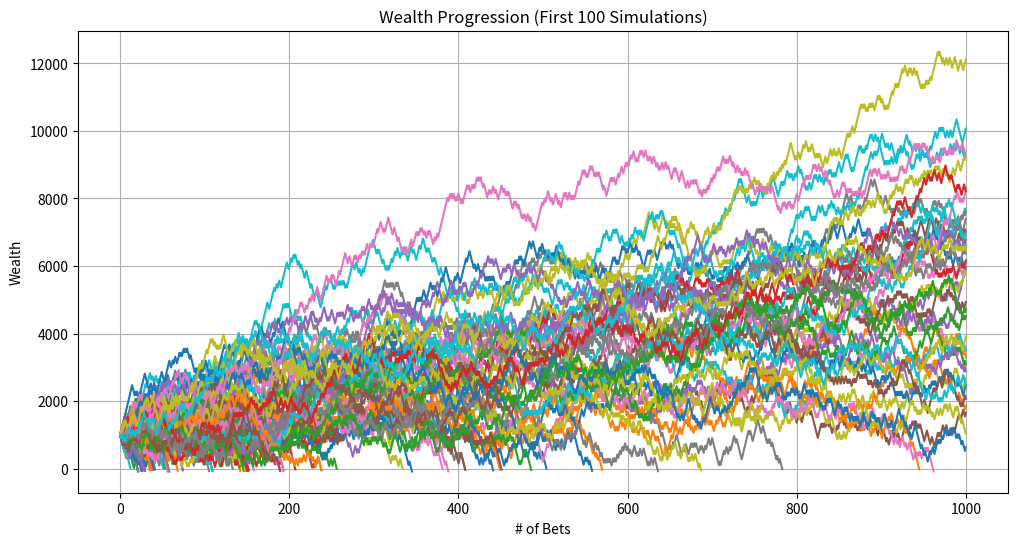
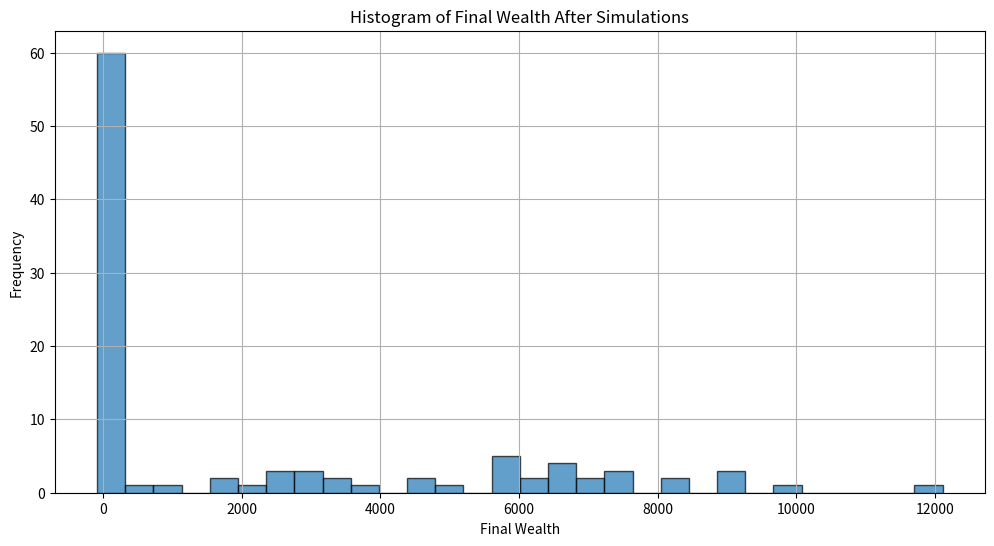

Python code for these plots, in order:
import random
import matplotlib.pyplot as plt
import math

def run_single_simulation(starting_wealth, up_amount, p_up, down_amount, p_down, upper_bet_limit, lower_threshold):
    """
    Runs simulation of repeated fixed bets.

    Parameters:
    - starting_wealth (float): Initial amount of wealth.
    - up_amount (float): Amount won per successful bet.
    - p_up (float): Probability of winning each bet.
    - down_amount (float): Amount lost per unsuccessful bet.
    - p_down (float): Probability of losing each bet.
    - upper_bet_limit (int): Maximum number of bets to simulate.
    - lower_threshold (float): Wealth level to stop betting (0 for bankruptcy or 1).

    Returns:
    - wealth_history (list): List of wealth after each bet.
    - peak_wealth (float): Highest wealth achieved during the simulation.
    - min_wealth (float): Lowest wealth achieved during the simulation.
    - went_bankrupt (bool): Whether the simulation ended in ruin.
    - bet_count (int): Total number of bets placed in the simulation.
    """
    current_wealth = starting_wealth
    bet_count = 0
    wealth_history = [current_wealth]
    peak_wealth = starting_wealth
    min_wealth = starting_wealth
    went_bankrupt = False

    while bet_count < upper_bet_limit and current_wealth > lower_threshold:
        bet_count += 1
        outcome = random.random()

        if outcome < p_up:
            current_wealth += up_amount
            result = "Win"
        elif outcome < p_up + p_down:
            current_wealth -= down_amount
            result = "Lose"
        else:
            result = "No Change"

        wealth_history.append(current_wealth)

        if current_wealth > peak_wealth:
            peak_wealth = current_wealth
        if current_wealth < min_wealth:
            min_wealth = current_wealth

        # Print the outcome of the current bet
        #print(f"Bet {bet_count}: {result} | Current Wealth: {current_wealth}")

        # Check if wealth has hit the lower threshold
        if current_wealth <= lower_threshold:
            print("\n--- Stopping Simulation ---")
            print(f"Wealth has reached the lower threshold of {lower_threshold}.")
            went_bankrupt = True
            break
    else:
        pass
        #print("\n--- Stopping Simulation ---")
        #print(f"Reached the upper limit of {upper_bet_limit} bets.")

    # Final Results
    #print("\n=== Simulation Summary ===")
    print(f"Total Bets Placed: {bet_count}")
    #print(f"Final Wealth: {current_wealth}")
    #print(f"Peak Wealth Achieved: {peak_wealth}")
    #print(f"Minimum Wealth Achieved: {min_wealth}\n")

    return wealth_history, peak_wealth, min_wealth, went_bankrupt, bet_count

def run_multiple_simulations(num_simulations, starting_wealth, up_amount, p_up, down_amount, p_down, upper_bet_limit, lower_threshold):
    """
    Runs multiple simulations of repeated fixed bets.

    Parameters:
    - num_simulations (int): Number of simulations to run.
    - All other parameters as defined in run_single_simulation.

    Returns:
    - final_wealths (list): Final wealth from each simulation.
    - peak_wealths (list): Peak wealth from each simulation.
    - min_wealths (list): Minimum wealth from each simulation.
    - all_wealth_histories (list): Wealth histories from all simulations.
    - ruin_count (int): Number of simulations that ended in ruin.
    - smallest_min_wealth (float): Smallest minimum wealth achieved across all simulations.
    - highest_peak_wealth (float): Highest peak wealth achieved across all simulations.
    """
    ruin_count = 0
    final_wealths = []
    peak_wealths = []
    min_wealths = []
    all_wealth_histories = []
    smallest_min_wealth = float('inf')
    highest_peak_wealth = float('-inf')
    max_bets_before_ruin = 0
    simulations_with_max_bets_before_ruin = []

    for sim in range(1, num_simulations + 1):
        #print(f"\n=== Simulation {sim} ===")
        wealth_history, peak_wealth, min_wealth, went_bankrupt, bet_count = run_single_simulation(
            starting_wealth, up_amount, p_up, down_amount, p_down, upper_bet_limit, lower_threshold
        )
        all_wealth_histories.append(wealth_history)
        final_wealths.append(wealth_history[-1])
        peak_wealths.append(peak_wealth)
        min_wealths.append(min_wealth)

        if min_wealth < smallest_min_wealth:
            smallest_min_wealth = min_wealth
        if peak_wealth > highest_peak_wealth:
            highest_peak_wealth = peak_wealth

        if went_bankrupt:
            ruin_count += 1

            # track the simulation(s) with the most bets before ruin
            if bet_count > max_bets_before_ruin:
                max_bets_before_ruin = bet_count
                simulations_with_max_bets_before_ruin = [sim]
            elif bet_count == max_bets_before_ruin:
                simulations_with_max_bets_before_ruin.append(sim)

    # calculate ruin probability and other statistics
    ruin_probability = (ruin_count / num_simulations) * 100
    average_final_wealth = sum(final_wealths) / num_simulations
    average_peak_wealth = sum(peak_wealths) / num_simulations
    average_min_wealth = sum(min_wealths) / num_simulations

    # FINAL SUMMARY
    print("\n=== All Simulations Summary ===")
    print(f"Total Simulations Run: {num_simulations}")
    print(f"Ruin Occurred in {ruin_count} Simulations ({ruin_probability:.2f}%)")
    print(f"Average Final Wealth: {average_final_wealth:.2f}")
    print(f"Average Peak Wealth Achieved: {average_peak_wealth:.2f}")
    print(f"Average Minimum Wealth Achieved: {average_min_wealth:.2f}")
    print(f"Smallest Minimum Wealth Achieved: {smallest_min_wealth}")
    print(f"Highest Peak Wealth Achieved: {highest_peak_wealth}")
    
    # add the new summary for simulations that hit ruin and survived the most bets
    if ruin_count > 0:
        print(f"Simulation(s) that hit ruin and survived the most bets ({max_bets_before_ruin} bets): {simulations_with_max_bets_before_ruin}")
    else:
        print("No simulations ended in ruin.")

    print()

    return final_wealths, peak_wealths, min_wealths, all_wealth_histories, ruin_count, smallest_min_wealth, highest_peak_wealth

def plot_sample_histories(all_wealth_histories, num_samples=10):
    """
    Plots the wealth progression for a sample of simulations.

    Parameters:
    - all_wealth_histories (list): List of wealth histories from all simulations.
    - num_samples (int): Number of simulations to plot.
    """
    plt.figure(figsize=(12, 6))
    for i, history in enumerate(all_wealth_histories[:num_samples]):
        plt.plot(history, label=f"Simulation {i+1}")
    plt.xlabel("# of Bets")
    plt.ylabel("Wealth")
    plt.title(f"Wealth Progression (First {num_samples} Simulations)")
    #plt.legend()
    plt.grid(True)
    plt.show()

def plot_final_wealth_histogram(final_wealths):
    """
    Plots a histogram of the final wealths from all simulations.

    Parameters:
    - final_wealths (list): Final wealth from each simulation.
    """
    plt.figure(figsize=(12, 6))
    plt.hist(final_wealths, bins=30, edgecolor='black', alpha=0.7)
    plt.xlabel("Final Wealth")
    plt.ylabel("Frequency")
    plt.title("Histogram of Final Wealth After Simulations")
    plt.grid(True)
    plt.show()

def simulate_gamblers_ruin_advanced():
    """
    Runs the advanced Gambler's Ruin simulation with predefined parameters.
    """
    print("=== Advanced Gambler's Ruin Simulation ===\n")
    

    
    # PARAMETERS!
    starting_wealth = 1000      # starting wealth
    wager_amount = 100            # amount wagered each bet
    return_win_percent = 105     # (decimal odds - 1) * 100
  # return_loss_percent = -100   # not used
    p_up = 0.5                    # probability of winning each bet
    p_down = 1 - p_up             # probability of losing each bet
    upper_bet_limit = 1000    # max number of bets
    lower_threshold = 5           # bankruptcy threshold
    num_simulations = 100        # number of simulations to run
    
    
    # calculate up_amount and down_amount based on wager and percentage returns
    up_amount = wager_amount * (return_win_percent / 100)    # e.g., 25 * 2.6 = 65
    down_amount = wager_amount # always just the wager amount
    
    # calculate Expected Value (EV) and other statistics
    bet_EV = round((p_up * up_amount) - (p_down * down_amount), 3)
    bet_ER = bet_EV / down_amount
    bet_Var = round(((p_up * ((return_win_percent/100)**2) + (p_down))) - (bet_ER**2), 5)
    bet_Std = round(math.sqrt(bet_Var), 5)
    
    print(f"Starting Advanced Simulation with the following parameters:")
    print(f"Starting Wealth: {starting_wealth}")
    print(f"Wager Amount per Bet: {wager_amount}")
    print(f"Return on Win: {return_win_percent}% (Profit Amount: {up_amount})")
    print(f"Probability of Winning: {p_up}")
    print(f"Probability of Losing: {p_down}")
    print(f"Upper Limit of Bets: {upper_bet_limit}")
    print(f"Lower Threshold: {lower_threshold}")
    print(f"Number of Simulations: {num_simulations}\n")
    
    final_wealths, peak_wealths, min_wealths, all_wealth_histories, ruin_count, smallest_min_wealth, highest_peak_wealth = run_multiple_simulations(
        num_simulations, starting_wealth, up_amount, p_up, down_amount, p_down, upper_bet_limit, lower_threshold
    )
    
    plot_sample_histories(all_wealth_histories, num_samples=num_simulations)
    
    # plot histogram of final wealths
    plot_final_wealth_histogram(final_wealths)
    
    print("=== Additional Insights ===")
    #print(f"Maximum Wealth Achieved Across All Simulations: {highest_peak_wealth}")
    #print(f"Minimum Wealth Achieved Across All Simulations: {smallest_min_wealth}\n")
    print(f"Expected Value of Bet: {bet_EV}")
    print(f"Expected Return of Bet: {bet_ER}")
    print(f"Expected Variance of Bet: {bet_Var}")
    print(f"Expected Standard Deviation of Bet: {bet_Std}")

if __name__ == "__main__":
    simulate_gamblers_ruin_advanced()
    
'''
NEXT OBJECTIVE:
    Employ strategies derived from different CRRA functions from gamma = 1 (Kelly Criterion) to gamma = 0
'''
